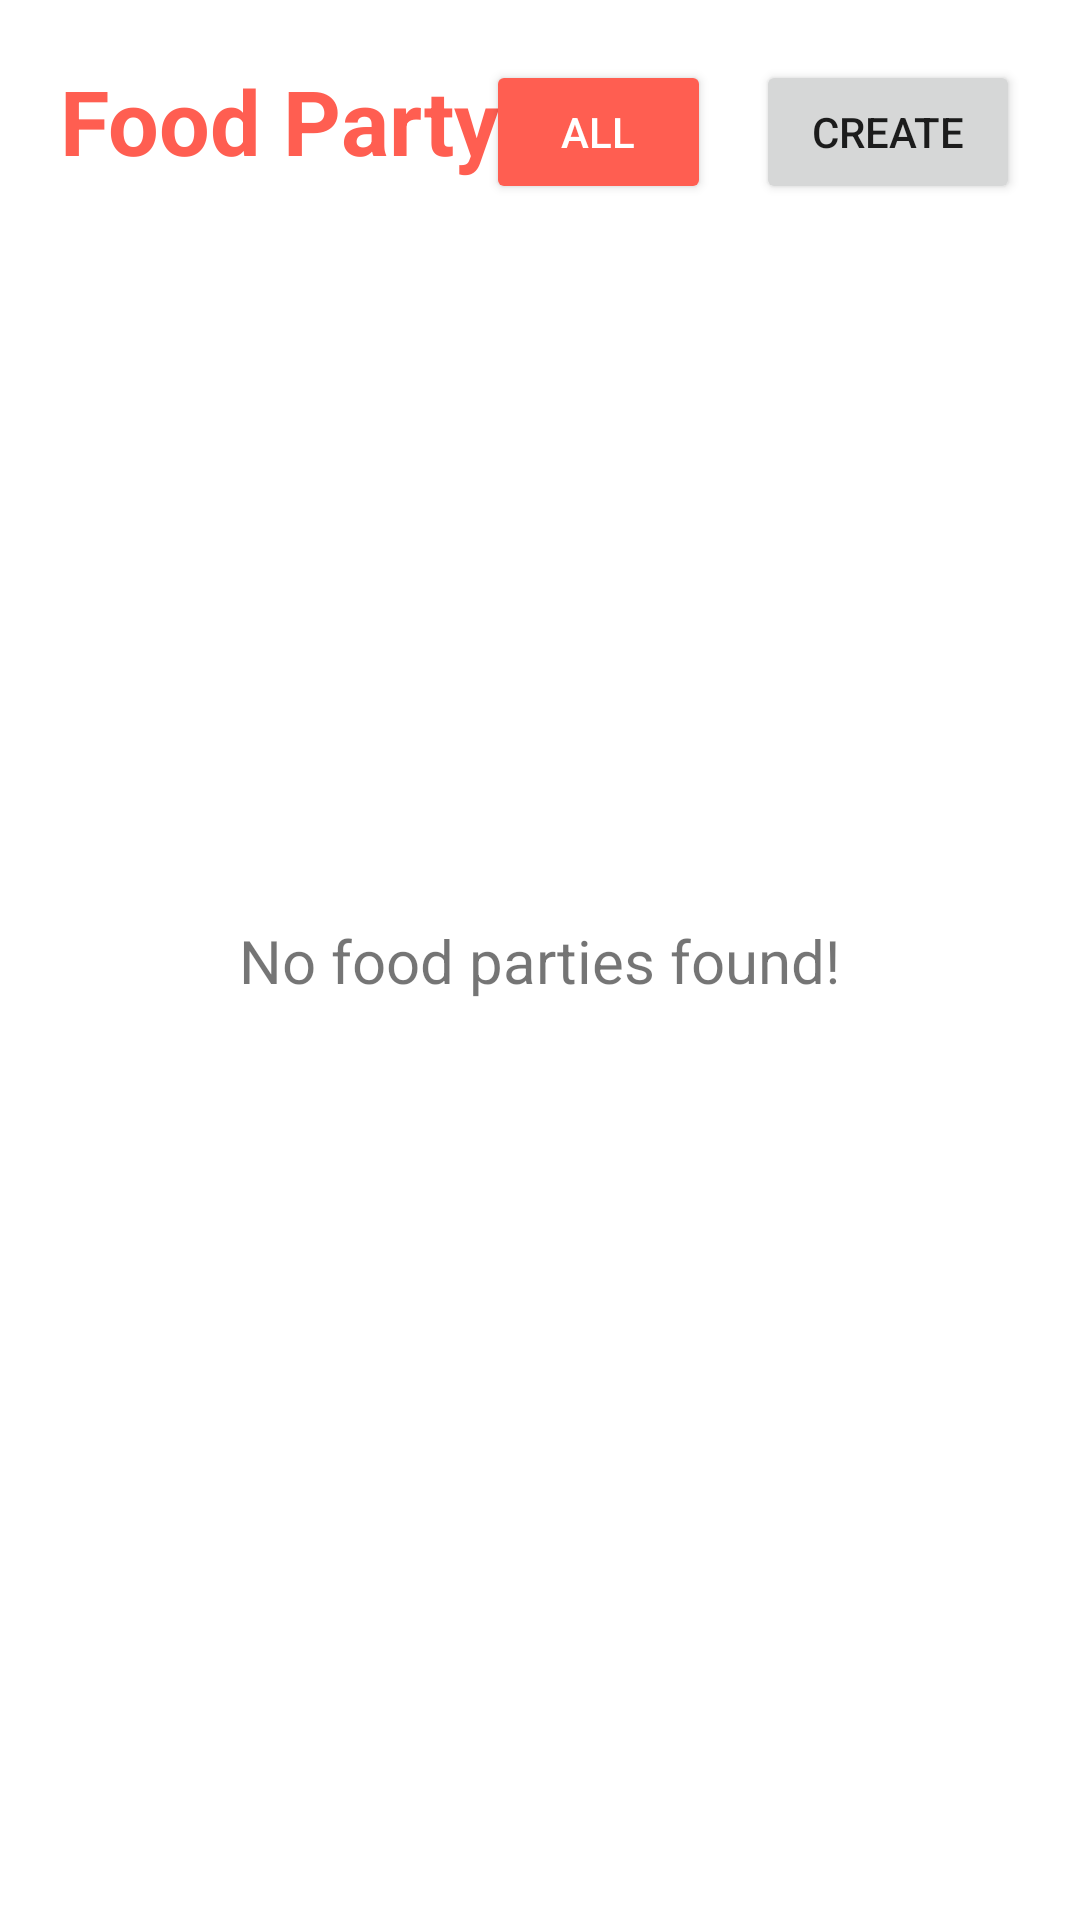

Reconstruct the res/layout file that produces this screen, plus the resources it refers to.
<!-- AndroidManifest.xml: application theme Theme.Eatmou -->
<!-- res/layout/fragment_food_party_list.xml -->
<?xml version="1.0" encoding="utf-8"?>
<FrameLayout xmlns:android="http://schemas.android.com/apk/res/android"
    xmlns:app="http://schemas.android.com/apk/res-auto"
    xmlns:tools="http://schemas.android.com/tools"
    android:layout_width="match_parent"
    android:layout_height="match_parent"
    tools:context=".ui.FoodParty.FoodPartyListFragment">

    <androidx.constraintlayout.widget.ConstraintLayout
        android:layout_width="match_parent"
        android:layout_height="match_parent">

        <TextView
            android:id="@+id/PageTitle"
            android:layout_width="wrap_content"
            android:layout_height="wrap_content"
            android:layout_marginStart="20dp"
            android:layout_marginTop="20dp"
            android:text="Food Party"
            android:textColor="@color/RED"
            android:textSize="30sp"
            android:textStyle="bold"
            app:layout_constraintStart_toStartOf="parent"
            app:layout_constraintTop_toTopOf="parent" />

        <Button
            android:id="@+id/B_FoodPartyTopBtn"
            android:layout_width="wrap_content"
            android:layout_height="wrap_content"
            android:layout_marginTop="20dp"
            android:layout_marginEnd="20dp"
            android:text="Create"
            app:layout_constraintEnd_toEndOf="parent"
            app:layout_constraintTop_toTopOf="parent"
            app:cornerRadius="15dp"/>

        <androidx.recyclerview.widget.RecyclerView
            android:id="@+id/RV_FoodParty"
            android:layout_width="match_parent"
            android:layout_height="0dp"
            android:layout_marginTop="20dp"
            app:layout_constraintBottom_toBottomOf="parent"
            app:layout_constraintEnd_toEndOf="parent"
            app:layout_constraintStart_toStartOf="parent"
            app:layout_constraintTop_toBottomOf="@+id/PageTitle" />

        <Button
            android:id="@+id/B_Toggle"
            android:layout_width="75dp"
            android:layout_height="wrap_content"
            android:layout_marginTop="20dp"
            android:layout_marginEnd="15dp"
            android:backgroundTint="@color/RED"
            android:text="All"
            android:textColor="@color/WHITE"
            app:cornerRadius="15dp"
            app:layout_constraintEnd_toStartOf="@+id/B_FoodPartyTopBtn"
            app:layout_constraintTop_toTopOf="parent" />

        <TextView
            android:id="@+id/TV_NoFoodParties"
            android:layout_width="wrap_content"
            android:layout_height="wrap_content"
            android:text="No food parties found!"
            android:textSize="20sp"
            app:layout_constraintBottom_toBottomOf="parent"
            app:layout_constraintEnd_toEndOf="parent"
            app:layout_constraintStart_toStartOf="parent"
            app:layout_constraintTop_toTopOf="parent" />

    </androidx.constraintlayout.widget.ConstraintLayout>

</FrameLayout>
<!-- resources referenced by this layout -->
<resources>
  <color name="RED">#FF5E51</color>
  <color name="WHITE">#FFFFFF</color>
  <style name="Theme.Eatmou" parent="Theme.MaterialComponents.DayNight.DarkActionBar">
          
          <item name="colorPrimary">@color/purple_500</item>
          <item name="colorPrimaryVariant">@color/purple_700</item>
          <item name="colorOnPrimary">@color/white</item>
          
          <item name="colorSecondary">@color/teal_200</item>
          <item name="colorSecondaryVariant">@color/teal_700</item>
          <item name="colorOnSecondary">@color/black</item>
          
          <item name="android:statusBarColor">?attr/colorPrimaryVariant</item>
          
      </style>
  <color name="purple_500">#FF6200EE</color>
  <color name="purple_700">#FF3700B3</color>
  <color name="white">#FFFFFFFF</color>
  <color name="teal_200">#FF03DAC5</color>
  <color name="teal_700">#FF018786</color>
  <color name="black">#FF000000</color>
</resources>
